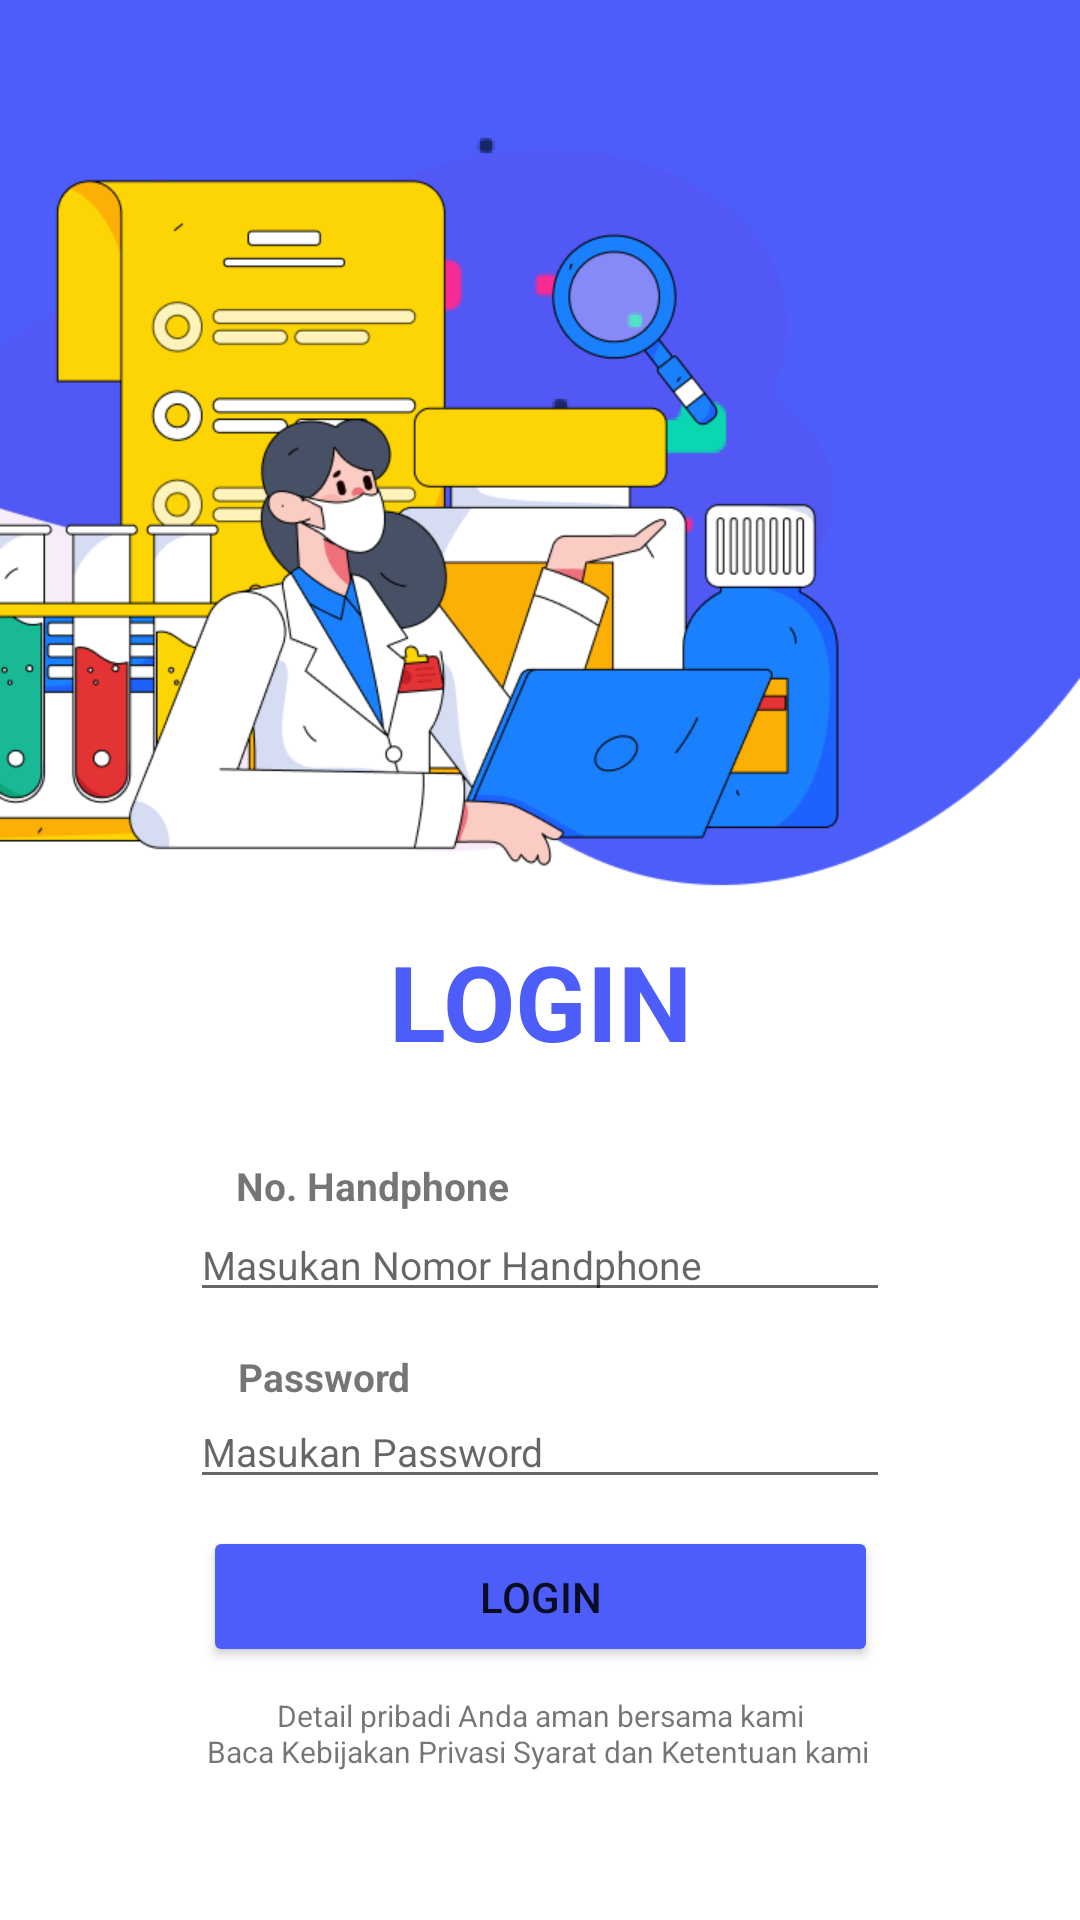

This screen was rendered from an Android layout file. Write that file and the resources it references.
<!-- AndroidManifest.xml: application theme Theme.PLUSSehat -->
<!-- res/layout/activity_login.xml -->
<?xml version="1.0" encoding="utf-8"?>
<androidx.constraintlayout.widget.ConstraintLayout xmlns:android="http://schemas.android.com/apk/res/android"
    xmlns:app="http://schemas.android.com/apk/res-auto"
    xmlns:tools="http://schemas.android.com/tools"
    android:layout_width="match_parent"
    android:layout_height="match_parent"
    android:background="@drawable/bg_login"
    tools:context=".BerandaActivity">

    <TextView
        android:id="@+id/juduljadwal"
        android:layout_width="match_parent"
        android:layout_height="wrap_content"
        android:fontFamily="sans-serif"
        android:text="LOGIN"
        android:textAlignment="center"
        android:textColor="#4D5DFA"
        android:textSize="35sp"
        android:textStyle="bold"
        app:layout_constraintBottom_toBottomOf="parent"
        app:layout_constraintEnd_toEndOf="parent"
        app:layout_constraintHorizontal_bias="0.0"
        app:layout_constraintStart_toStartOf="parent"
        app:layout_constraintTop_toTopOf="parent"
        app:layout_constraintVertical_bias="0.523" />

    <TextView
        android:id="@+id/textView4"
        android:layout_width="wrap_content"
        android:layout_height="wrap_content"
        android:text=" No. Handphone"
        android:textSize="13sp"
        android:textStyle="bold"
        app:layout_constraintBottom_toBottomOf="parent"
        app:layout_constraintEnd_toEndOf="parent"
        app:layout_constraintHorizontal_bias="0.283"
        app:layout_constraintStart_toStartOf="parent"
        app:layout_constraintTop_toTopOf="parent"
        app:layout_constraintVertical_bias="0.621" />

    <EditText
        android:id="@+id/edt_nohp"
        android:layout_width="wrap_content"
        android:layout_height="wrap_content"
        android:ems="10"
        android:hint="Masukan Nomor Handphone"
        android:inputType="textPersonName"
        android:lineSpacingExtra="8sp"
        android:textColor="#595959"
        android:textSize="13sp"
        app:layout_constraintBottom_toBottomOf="parent"
        app:layout_constraintEnd_toEndOf="parent"
        app:layout_constraintStart_toStartOf="parent"
        app:layout_constraintTop_toTopOf="parent"
        app:layout_constraintVertical_bias="0.665" />

    <TextView
        android:id="@+id/textView5"
        android:layout_width="wrap_content"
        android:layout_height="wrap_content"
        android:text=" Password"
        android:textSize="13sp"
        android:textStyle="bold"
        app:layout_constraintBottom_toBottomOf="parent"
        app:layout_constraintEnd_toEndOf="parent"
        app:layout_constraintHorizontal_bias="0.254"
        app:layout_constraintStart_toStartOf="parent"
        app:layout_constraintTop_toTopOf="parent"
        app:layout_constraintVertical_bias="0.723" />

    <EditText
        android:id="@+id/edt_password"
        android:layout_width="wrap_content"
        android:layout_height="wrap_content"
        android:ems="10"
        android:hint="Masukan Password"
        android:inputType="textPassword"
        android:lineSpacingExtra="8sp"
        android:textSize="13sp"
        app:layout_constraintBottom_toBottomOf="parent"
        app:layout_constraintEnd_toEndOf="parent"
        app:layout_constraintStart_toStartOf="parent"
        app:layout_constraintTop_toTopOf="parent"
        app:layout_constraintVertical_bias="0.768" />

    <Button
        android:id="@+id/btn_login"
        android:layout_width="225dp"
        android:layout_height="47dp"
        android:backgroundTint="#4D5DFA"
        android:text="LOGIN"
        app:layout_constraintBottom_toBottomOf="parent"
        app:layout_constraintEnd_toEndOf="parent"
        app:layout_constraintStart_toStartOf="parent"
        app:layout_constraintTop_toTopOf="parent"
        app:layout_constraintVertical_bias="0.858" />

    <TextView
        android:id="@+id/textView18"
        android:layout_width="wrap_content"
        android:layout_height="wrap_content"
        android:text="Detail pribadi Anda aman bersama kami"
        android:textSize="10sp"
        app:layout_constraintBottom_toBottomOf="parent"
        app:layout_constraintEnd_toEndOf="parent"
        app:layout_constraintStart_toStartOf="parent"
        app:layout_constraintTop_toTopOf="parent"
        app:layout_constraintVertical_bias="0.902" />

    <TextView
        android:id="@+id/textView19"
        android:layout_width="wrap_content"
        android:layout_height="wrap_content"
        android:text="Baca Kebijakan Privasi Syarat dan Ketentuan kami"
        android:textSize="10sp"
        app:layout_constraintBottom_toBottomOf="parent"
        app:layout_constraintEnd_toEndOf="parent"
        app:layout_constraintHorizontal_bias="0.497"
        app:layout_constraintStart_toStartOf="parent"
        app:layout_constraintTop_toTopOf="parent"
        app:layout_constraintVertical_bias="0.921" />


</androidx.constraintlayout.widget.ConstraintLayout>
<!-- resources referenced by this layout -->
<resources>
  <!-- drawable bg_login: png bitmap (drawable-v24, 62199 bytes) -->
  <style name="Theme.PLUSSehat" parent="Theme.MaterialComponents.DayNight.DarkActionBar">
          
          <item name="colorPrimary">@color/purple_500</item>
          <item name="colorPrimaryVariant">@color/purple_700</item>
          <item name="colorOnPrimary">@color/white</item>
          
          <item name="colorSecondary">@color/teal_200</item>
          <item name="colorSecondaryVariant">@color/teal_700</item>
          <item name="colorOnSecondary">@color/black</item>
          
          <item name="android:statusBarColor">?attr/colorPrimaryVariant</item>
          
      </style>
  <!-- not gathered from this repository: default colours our renderer supplied (Android Studio template values) -->
  <color name="purple_500">#FF6200EE</color>
  <color name="purple_700">#FF3700B3</color>
  <color name="teal_200">#FF03DAC5</color>
  <color name="teal_700">#FF018786</color>
  <color name="black">#FF000000</color>
  <color name="white">#FFFFFFFF</color>
</resources>
